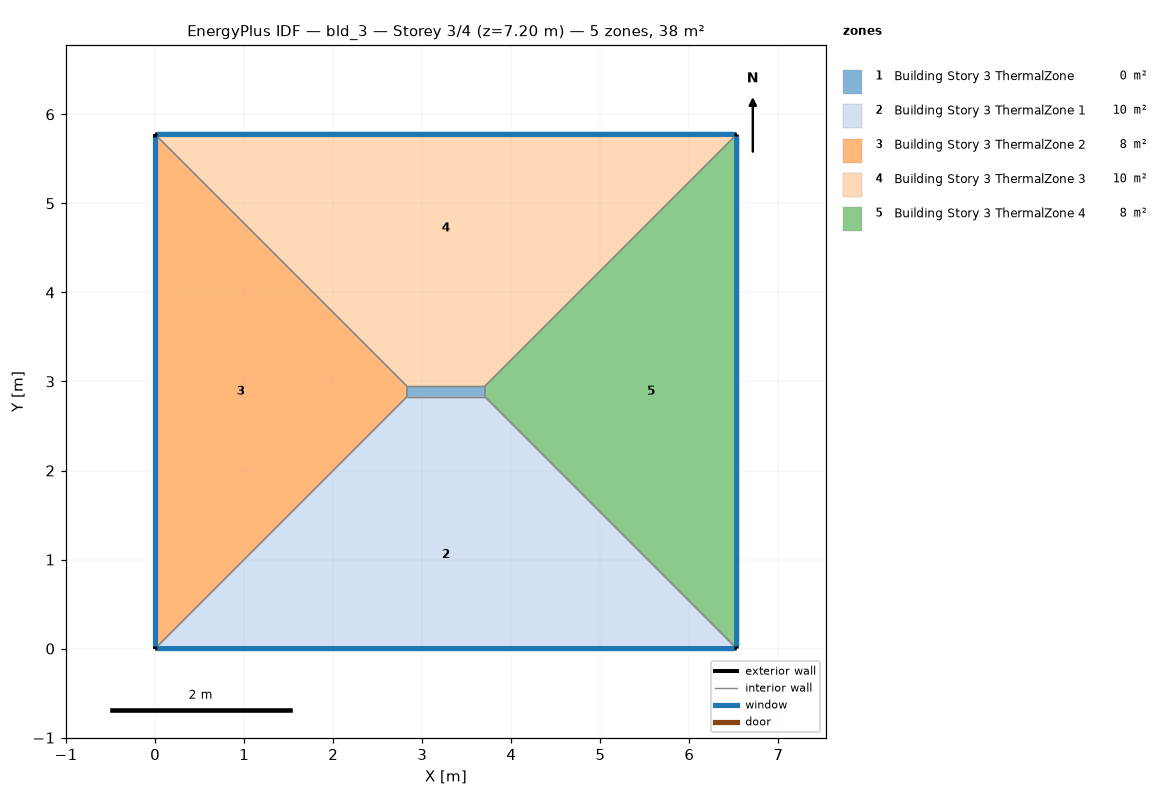
=== STOREY PLAN SPEC (per zone: floor XY polygon, exterior-wall plan segments, windows/doors) ===
zone 1: Building Story 3 ThermalZone  (0.1 m²)
  floor: (3.70, 2.83) (2.83, 2.83) (2.83, 2.95) (3.70, 2.95)
  interior walls: 4
zone 2: Building Story 3 ThermalZone 1  (10.5 m²)
  floor: (6.53, 0.00) (0.00, 0.00) (2.83, 2.83) (3.70, 2.83)
  exterior wall: (0.00, 0.00) – (6.53, 0.00)  [6.5 m]
    window: (0.03, 0.00) – (6.51, 0.00)  [7.1 m²]
  interior walls: 3
zone 3: Building Story 3 ThermalZone 2  (8.3 m²)
  floor: (0.00, 0.00) (0.00, 5.78) (2.83, 2.95) (2.83, 2.83)
  exterior wall: (0.00, 5.78) – (0.00, 0.00)  [5.8 m]
    window: (0.00, 5.75) – (0.00, 0.03)  [6.2 m²]
  interior walls: 3
zone 4: Building Story 3 ThermalZone 3  (10.5 m²)
  floor: (0.00, 5.78) (6.53, 5.78) (3.70, 2.95) (2.83, 2.95)
  exterior wall: (6.53, 5.78) – (0.00, 5.78)  [6.5 m]
    window: (6.51, 5.78) – (0.03, 5.78)  [7.1 m²]
  interior walls: 3
zone 5: Building Story 3 ThermalZone 4  (8.3 m²)
  floor: (6.53, 5.78) (6.53, 0.00) (3.70, 2.83) (3.70, 2.95)
  exterior wall: (6.53, 0.00) – (6.53, 5.78)  [5.8 m]
    window: (6.53, 0.03) – (6.53, 5.75)  [6.2 m²]
  interior walls: 3

=== DERIVED (storey summary) ===
Building: bld_3
Storey: 3 of 4  (floor level z = 7.20 m)
Storey gross floor area: 37.7 m²
Zones on this storey: 5
  - Building Story 3 ThermalZone: floor 0.1 m²
  - Building Story 3 ThermalZone 1: floor 10.5 m²; exterior wall 6.5 m (23.5 m²); 1 window(s) 7.1 m²; WWR 30.0%
  - Building Story 3 ThermalZone 2: floor 8.3 m²; exterior wall 5.8 m (20.8 m²); 1 window(s) 6.2 m²; WWR 30.0%
  - Building Story 3 ThermalZone 3: floor 10.5 m²; exterior wall 6.5 m (23.5 m²); 1 window(s) 7.1 m²; WWR 30.0%
  - Building Story 3 ThermalZone 4: floor 8.3 m²; exterior wall 5.8 m (20.8 m²); 1 window(s) 6.2 m²; WWR 30.0%
Zone adjacency: (none detected)